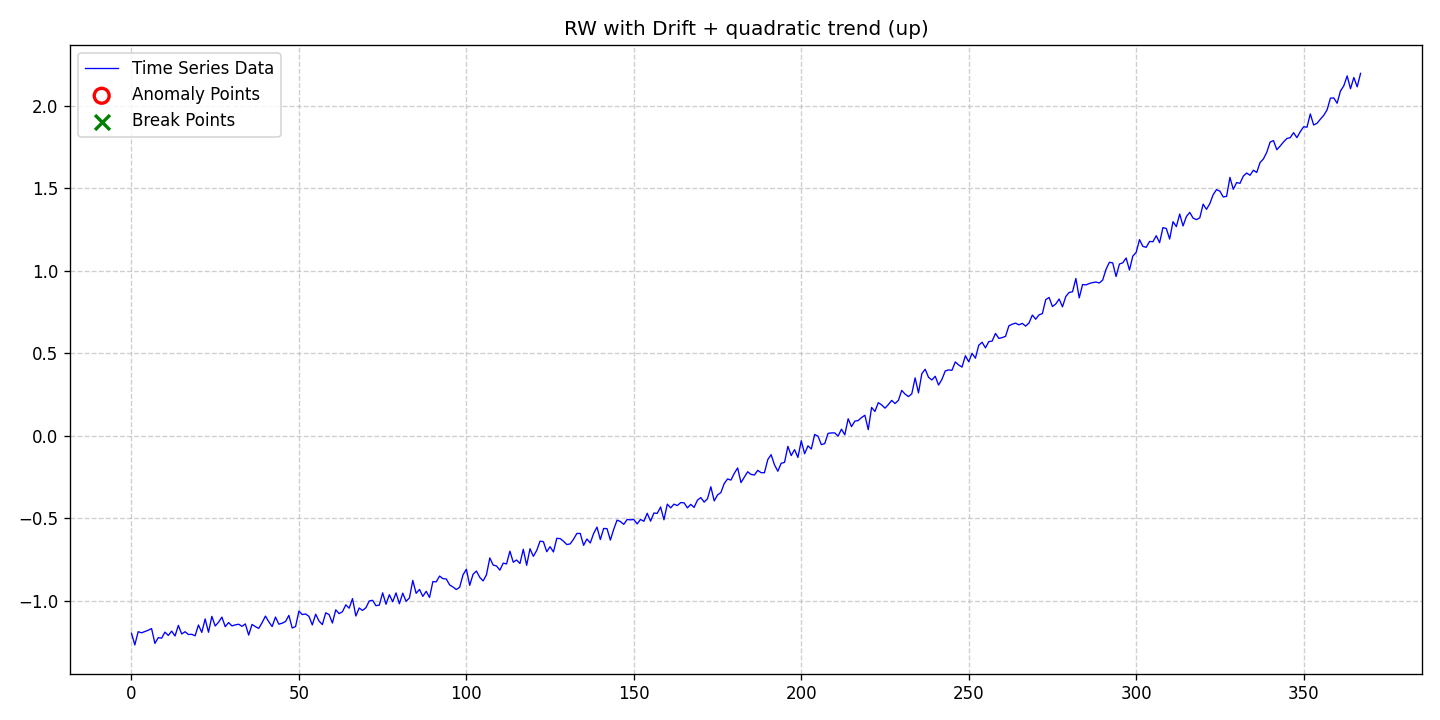

Data behind this chart, as committed beside it:
date, data, stationary, det_lin_up, det_lin_down, det_quad, det_cubic, det_exp, det_damped, stoc_trend, volatility, single_seas, multiple_seas, point_anom_single, point_anom_multi, collect_anom, context_anom, mean_shift, var_shift, trend_shift, point_anom_count, point_anom_location, point_anom_point, collect_anom_count
2020-01-01, -1.195, 0, 0, 0, 1, 0, 0, 0, 1, 0, 0, 0, 0, 0, 0, 0, 0, 0, 0, 0, none, , 0
2020-01-02, -1.267, 0, 0, 0, 1, 0, 0, 0, 1, 0, 0, 0, 0, 0, 0, 0, 0, 0, 0, 0, none, , 0
2020-01-03, -1.186, 0, 0, 0, 1, 0, 0, 0, 1, 0, 0, 0, 0, 0, 0, 0, 0, 0, 0, 0, none, , 0
2020-01-04, -1.193, 0, 0, 0, 1, 0, 0, 0, 1, 0, 0, 0, 0, 0, 0, 0, 0, 0, 0, 0, none, , 0
2020-01-05, -1.185, 0, 0, 0, 1, 0, 0, 0, 1, 0, 0, 0, 0, 0, 0, 0, 0, 0, 0, 0, none, , 0
2020-01-06, -1.177, 0, 0, 0, 1, 0, 0, 0, 1, 0, 0, 0, 0, 0, 0, 0, 0, 0, 0, 0, none, , 0
2020-01-07, -1.167, 0, 0, 0, 1, 0, 0, 0, 1, 0, 0, 0, 0, 0, 0, 0, 0, 0, 0, 0, none, , 0
2020-01-08, -1.257, 0, 0, 0, 1, 0, 0, 0, 1, 0, 0, 0, 0, 0, 0, 0, 0, 0, 0, 0, none, , 0
2020-01-09, -1.222, 0, 0, 0, 1, 0, 0, 0, 1, 0, 0, 0, 0, 0, 0, 0, 0, 0, 0, 0, none, , 0
2020-01-10, -1.225, 0, 0, 0, 1, 0, 0, 0, 1, 0, 0, 0, 0, 0, 0, 0, 0, 0, 0, 0, none, , 0
2020-01-11, -1.189, 0, 0, 0, 1, 0, 0, 0, 1, 0, 0, 0, 0, 0, 0, 0, 0, 0, 0, 0, none, , 0
2020-01-12, -1.209, 0, 0, 0, 1, 0, 0, 0, 1, 0, 0, 0, 0, 0, 0, 0, 0, 0, 0, 0, none, , 0
2020-01-13, -1.183, 0, 0, 0, 1, 0, 0, 0, 1, 0, 0, 0, 0, 0, 0, 0, 0, 0, 0, 0, none, , 0
2020-01-14, -1.212, 0, 0, 0, 1, 0, 0, 0, 1, 0, 0, 0, 0, 0, 0, 0, 0, 0, 0, 0, none, , 0
2020-01-15, -1.148, 0, 0, 0, 1, 0, 0, 0, 1, 0, 0, 0, 0, 0, 0, 0, 0, 0, 0, 0, none, , 0
2020-01-16, -1.2, 0, 0, 0, 1, 0, 0, 0, 1, 0, 0, 0, 0, 0, 0, 0, 0, 0, 0, 0, none, , 0
2020-01-17, -1.186, 0, 0, 0, 1, 0, 0, 0, 1, 0, 0, 0, 0, 0, 0, 0, 0, 0, 0, 0, none, , 0
2020-01-18, -1.203, 0, 0, 0, 1, 0, 0, 0, 1, 0, 0, 0, 0, 0, 0, 0, 0, 0, 0, 0, none, , 0
2020-01-19, -1.202, 0, 0, 0, 1, 0, 0, 0, 1, 0, 0, 0, 0, 0, 0, 0, 0, 0, 0, 0, none, , 0
2020-01-20, -1.211, 0, 0, 0, 1, 0, 0, 0, 1, 0, 0, 0, 0, 0, 0, 0, 0, 0, 0, 0, none, , 0
2020-01-21, -1.146, 0, 0, 0, 1, 0, 0, 0, 1, 0, 0, 0, 0, 0, 0, 0, 0, 0, 0, 0, none, , 0
2020-01-22, -1.19, 0, 0, 0, 1, 0, 0, 0, 1, 0, 0, 0, 0, 0, 0, 0, 0, 0, 0, 0, none, , 0
2020-01-23, -1.109, 0, 0, 0, 1, 0, 0, 0, 1, 0, 0, 0, 0, 0, 0, 0, 0, 0, 0, 0, none, , 0
2020-01-24, -1.19, 0, 0, 0, 1, 0, 0, 0, 1, 0, 0, 0, 0, 0, 0, 0, 0, 0, 0, 0, none, , 0
2020-01-25, -1.093, 0, 0, 0, 1, 0, 0, 0, 1, 0, 0, 0, 0, 0, 0, 0, 0, 0, 0, 0, none, , 0
2020-01-26, -1.152, 0, 0, 0, 1, 0, 0, 0, 1, 0, 0, 0, 0, 0, 0, 0, 0, 0, 0, 0, none, , 0
2020-01-27, -1.129, 0, 0, 0, 1, 0, 0, 0, 1, 0, 0, 0, 0, 0, 0, 0, 0, 0, 0, 0, none, , 0
2020-01-28, -1.098, 0, 0, 0, 1, 0, 0, 0, 1, 0, 0, 0, 0, 0, 0, 0, 0, 0, 0, 0, none, , 0
2020-01-29, -1.156, 0, 0, 0, 1, 0, 0, 0, 1, 0, 0, 0, 0, 0, 0, 0, 0, 0, 0, 0, none, , 0
2020-01-30, -1.131, 0, 0, 0, 1, 0, 0, 0, 1, 0, 0, 0, 0, 0, 0, 0, 0, 0, 0, 0, none, , 0
2020-01-31, -1.151, 0, 0, 0, 1, 0, 0, 0, 1, 0, 0, 0, 0, 0, 0, 0, 0, 0, 0, 0, none, , 0
2020-02-01, -1.145, 0, 0, 0, 1, 0, 0, 0, 1, 0, 0, 0, 0, 0, 0, 0, 0, 0, 0, 0, none, , 0
2020-02-02, -1.141, 0, 0, 0, 1, 0, 0, 0, 1, 0, 0, 0, 0, 0, 0, 0, 0, 0, 0, 0, none, , 0
2020-02-03, -1.153, 0, 0, 0, 1, 0, 0, 0, 1, 0, 0, 0, 0, 0, 0, 0, 0, 0, 0, 0, none, , 0
2020-02-04, -1.139, 0, 0, 0, 1, 0, 0, 0, 1, 0, 0, 0, 0, 0, 0, 0, 0, 0, 0, 0, none, , 0
2020-02-05, -1.207, 0, 0, 0, 1, 0, 0, 0, 1, 0, 0, 0, 0, 0, 0, 0, 0, 0, 0, 0, none, , 0
2020-02-06, -1.142, 0, 0, 0, 1, 0, 0, 0, 1, 0, 0, 0, 0, 0, 0, 0, 0, 0, 0, 0, none, , 0
2020-02-07, -1.155, 0, 0, 0, 1, 0, 0, 0, 1, 0, 0, 0, 0, 0, 0, 0, 0, 0, 0, 0, none, , 0
2020-02-08, -1.166, 0, 0, 0, 1, 0, 0, 0, 1, 0, 0, 0, 0, 0, 0, 0, 0, 0, 0, 0, none, , 0
2020-02-09, -1.131, 0, 0, 0, 1, 0, 0, 0, 1, 0, 0, 0, 0, 0, 0, 0, 0, 0, 0, 0, none, , 0
2020-02-10, -1.092, 0, 0, 0, 1, 0, 0, 0, 1, 0, 0, 0, 0, 0, 0, 0, 0, 0, 0, 0, none, , 0
2020-02-11, -1.126, 0, 0, 0, 1, 0, 0, 0, 1, 0, 0, 0, 0, 0, 0, 0, 0, 0, 0, 0, none, , 0
2020-02-12, -1.155, 0, 0, 0, 1, 0, 0, 0, 1, 0, 0, 0, 0, 0, 0, 0, 0, 0, 0, 0, none, , 0
2020-02-13, -1.098, 0, 0, 0, 1, 0, 0, 0, 1, 0, 0, 0, 0, 0, 0, 0, 0, 0, 0, 0, none, , 0
2020-02-14, -1.141, 0, 0, 0, 1, 0, 0, 0, 1, 0, 0, 0, 0, 0, 0, 0, 0, 0, 0, 0, none, , 0
2020-02-15, -1.135, 0, 0, 0, 1, 0, 0, 0, 1, 0, 0, 0, 0, 0, 0, 0, 0, 0, 0, 0, none, , 0
2020-02-16, -1.124, 0, 0, 0, 1, 0, 0, 0, 1, 0, 0, 0, 0, 0, 0, 0, 0, 0, 0, 0, none, , 0
2020-02-17, -1.087, 0, 0, 0, 1, 0, 0, 0, 1, 0, 0, 0, 0, 0, 0, 0, 0, 0, 0, 0, none, , 0
2020-02-18, -1.164, 0, 0, 0, 1, 0, 0, 0, 1, 0, 0, 0, 0, 0, 0, 0, 0, 0, 0, 0, none, , 0
2020-02-19, -1.155, 0, 0, 0, 1, 0, 0, 0, 1, 0, 0, 0, 0, 0, 0, 0, 0, 0, 0, 0, none, , 0
2020-02-20, -1.061, 0, 0, 0, 1, 0, 0, 0, 1, 0, 0, 0, 0, 0, 0, 0, 0, 0, 0, 0, none, , 0
2020-02-21, -1.082, 0, 0, 0, 1, 0, 0, 0, 1, 0, 0, 0, 0, 0, 0, 0, 0, 0, 0, 0, none, , 0
2020-02-22, -1.079, 0, 0, 0, 1, 0, 0, 0, 1, 0, 0, 0, 0, 0, 0, 0, 0, 0, 0, 0, none, , 0
2020-02-23, -1.093, 0, 0, 0, 1, 0, 0, 0, 1, 0, 0, 0, 0, 0, 0, 0, 0, 0, 0, 0, none, , 0
2020-02-24, -1.145, 0, 0, 0, 1, 0, 0, 0, 1, 0, 0, 0, 0, 0, 0, 0, 0, 0, 0, 0, none, , 0
2020-02-25, -1.08, 0, 0, 0, 1, 0, 0, 0, 1, 0, 0, 0, 0, 0, 0, 0, 0, 0, 0, 0, none, , 0
2020-02-26, -1.121, 0, 0, 0, 1, 0, 0, 0, 1, 0, 0, 0, 0, 0, 0, 0, 0, 0, 0, 0, none, , 0
2020-02-27, -1.143, 0, 0, 0, 1, 0, 0, 0, 1, 0, 0, 0, 0, 0, 0, 0, 0, 0, 0, 0, none, , 0
2020-02-28, -1.072, 0, 0, 0, 1, 0, 0, 0, 1, 0, 0, 0, 0, 0, 0, 0, 0, 0, 0, 0, none, , 0
2020-02-29, -1.082, 0, 0, 0, 1, 0, 0, 0, 1, 0, 0, 0, 0, 0, 0, 0, 0, 0, 0, 0, none, , 0
... 308 more rows
